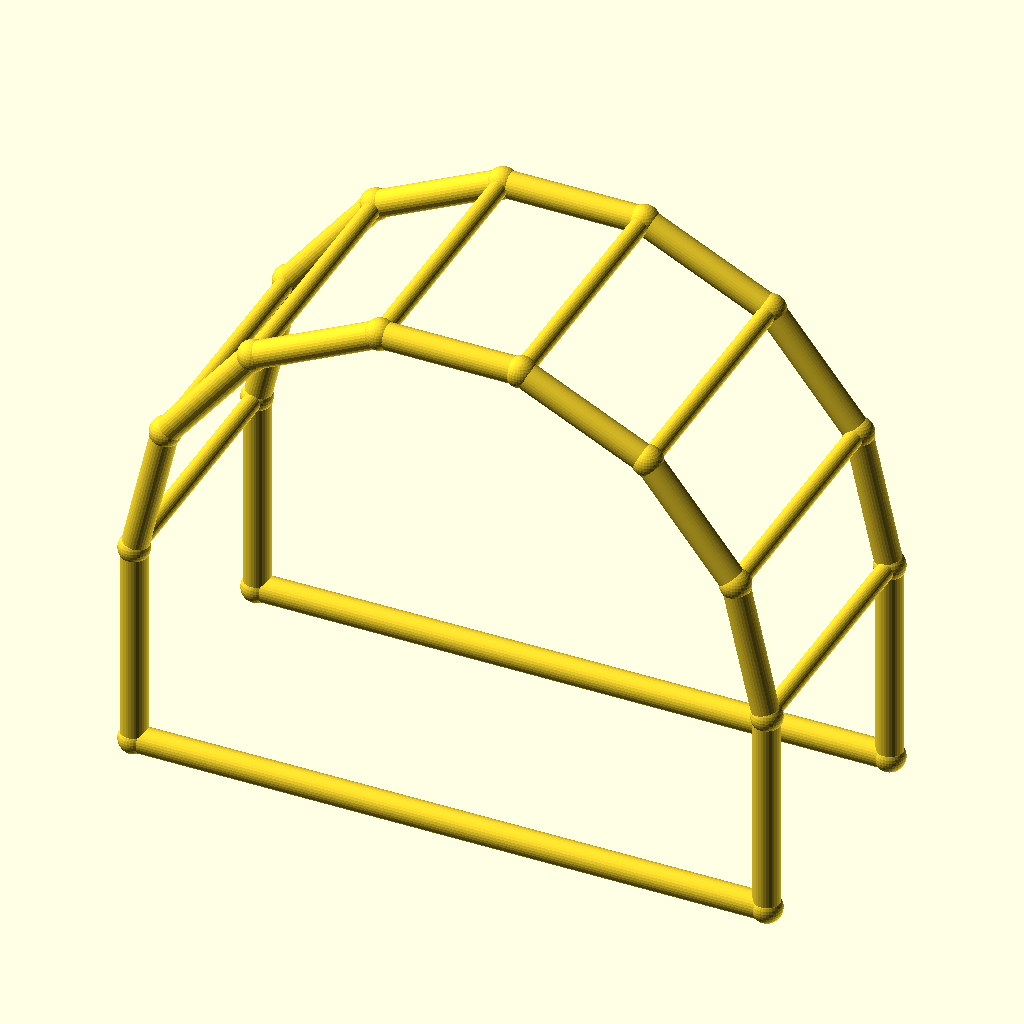
Cell 1: the model at its default parameters.
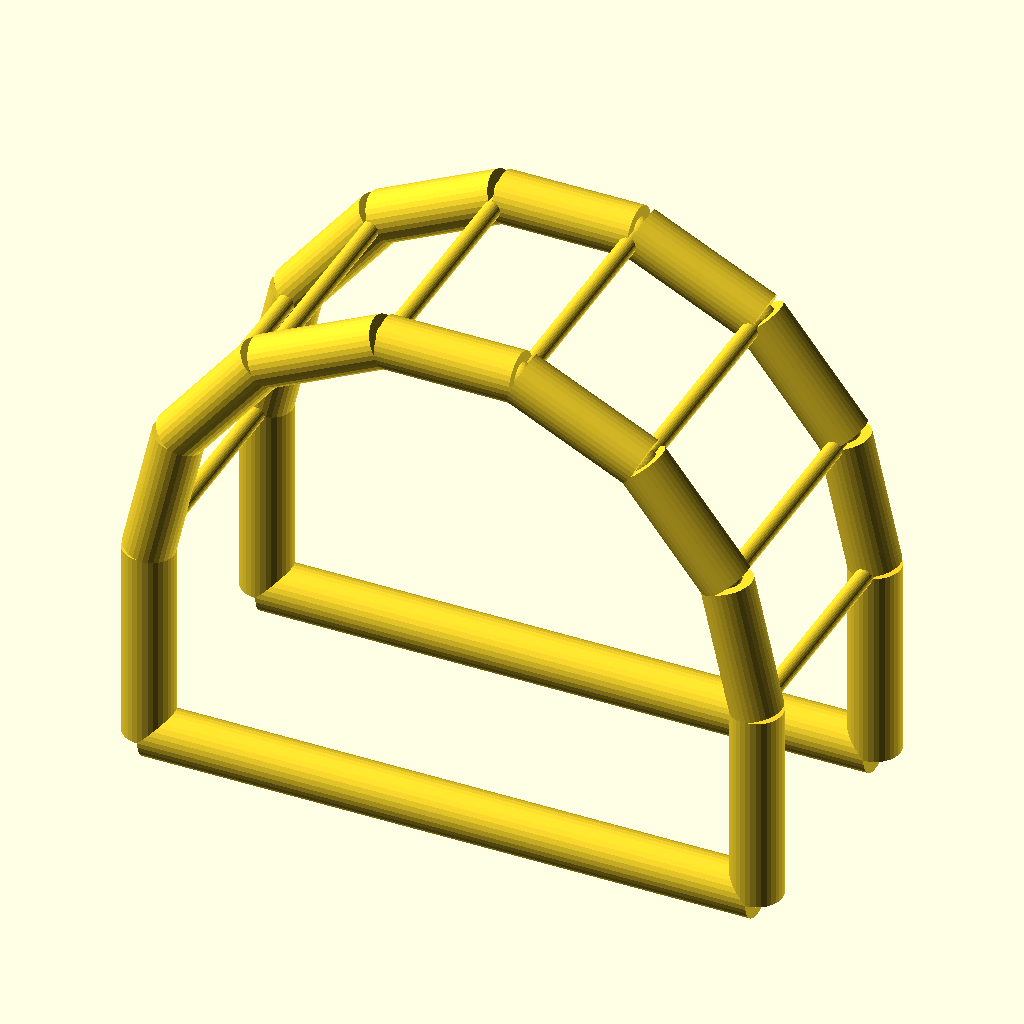
Cell 2: the same model with chord_r = 5.
All cells are drawn from the same view direction (rotation 55°, 0°, 25°, orthographic, colour scheme Cornfield), but the view is re-fitted for each cell, so position and scale can differ between cells as well as the parameter.
The OpenSCAD source (optional_data/data/wire4/pergola/scene_0035.scad):
$fn = 32;

// ----------------------------------------------------------------------
// Pergola arch: 7-segment arches, span 120 mm
// ----------------------------------------------------------------------

// --- parameters (mm) ---
span = 120;               // arch span, X
post_h = 40;              // post height
arch_r = 60;              // arch radius
depth = 50;               // frame spacing, Y
chord_r = 2.5;            // arch and post member radius
brace_r = 1.7;            // purlin member radius
joint_r = 2.9;            // joint ball radius

bbox_x = 125.8;  // overall X, joints included
bbox_y = 55.8;  // overall Y, joints included
bbox_z = 104.3;  // overall Z, joints included
chord_d = 2 * chord_r;  // arch stock diameter
brace_d = 2 * brace_r;  // purlin stock diameter
nodes = [[0.0, 0.0, 0.0], [120.0, 0.0, 0.0], [0.0, 0.0, 40.0], [5.9419, 0.0, 66.033], [22.5906, 0.0, 86.9099], [46.6487, 0.0, 98.4957], [73.3513, 0.0, 98.4957], [97.4094, 0.0, 86.9099], [114.0581, 0.0, 66.033], [120.0, 0.0, 40.0], [0.0, 50.0, 0.0], [120.0, 50.0, 0.0], [0.0, 50.0, 40.0], [5.9419, 50.0, 66.033], [22.5906, 50.0, 86.9099], [46.6487, 50.0, 98.4957], [73.3513, 50.0, 98.4957], [97.4094, 50.0, 86.9099], [114.0581, 50.0, 66.033], [120.0, 50.0, 40.0]];

module member(a, b, r) {
  /* round stock from joint a to joint b, ends buried in the joint balls */
  d = b - a;
  length = norm(d);
  translate(a) rotate([0, acos(d[2] / length), atan2(d[1], d[0])])
    cylinder(h = length, r = r);
}

module joint(p, r) {
  /* ball at the joint centre, fatter than every member meeting there */
  translate(p) sphere(r = r);
}

/* members - each call is one graph edge */
member(nodes[0], nodes[2], chord_r);
member(nodes[1], nodes[9], chord_r);
member(nodes[0], nodes[1], chord_r);
member(nodes[2], nodes[3], chord_r);
member(nodes[3], nodes[4], chord_r);
member(nodes[4], nodes[5], chord_r);
member(nodes[5], nodes[6], chord_r);
member(nodes[6], nodes[7], chord_r);
member(nodes[7], nodes[8], chord_r);
member(nodes[8], nodes[9], chord_r);
member(nodes[10], nodes[12], chord_r);
member(nodes[11], nodes[19], chord_r);
member(nodes[10], nodes[11], chord_r);
member(nodes[12], nodes[13], chord_r);
member(nodes[13], nodes[14], chord_r);
member(nodes[14], nodes[15], chord_r);
member(nodes[15], nodes[16], chord_r);
member(nodes[16], nodes[17], chord_r);
member(nodes[17], nodes[18], chord_r);
member(nodes[18], nodes[19], chord_r);
member(nodes[2], nodes[12], brace_r);
member(nodes[3], nodes[13], brace_r);
member(nodes[4], nodes[14], brace_r);
member(nodes[5], nodes[15], brace_r);
member(nodes[6], nodes[16], brace_r);
member(nodes[7], nodes[17], brace_r);
member(nodes[8], nodes[18], brace_r);
member(nodes[9], nodes[19], brace_r);

/* joint balls */
for (p = nodes) joint(p, joint_r);
Parameter table extracted from the source (name, type, default, range or options):
span: number, default 120
post_h: number, default 40
arch_r: number, default 60
depth: number, default 50
chord_r: number, default 2.5
brace_r: number, default 1.7
joint_r: number, default 2.9
bbox_x: number, default 125.8
bbox_y: number, default 55.8
bbox_z: number, default 104.3
